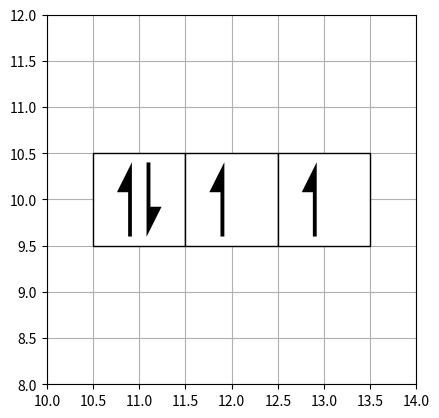

Reproduce this figure in Python.
# -*- coding: utf-8 -*-
"""
Created on Sat Jan  6 21:01:16 2018

@author: giacomo
"""

import matplotlib.pyplot as plt
import matplotlib.patches as patches
from matplotlib.path import Path


def plot_orbital_boxes (ax,x,y,boxes_number, electrons_number, box_side = 1, spacing_f = 5 ):
    Xi = x - boxes_number*box_side/2.
    Yi = y - box_side/2.
    def add_spin(Xi,Yi,box_side,direction):
        unit = box_side*0.8
        spacing = unit/float(spacing_f)
        hspacing = spacing/2.
        v_pad = box_side*0.1 + Yi
        h_pad = box_side/2. + Xi
    
        codes = [Path.MOVETO,
                 Path.LINETO,
                 Path.LINETO,
                 Path.LINETO,
                 Path.LINETO,
                 Path.CLOSEPOLY,
                 ]
        if direction  == 'down':      
            verts_down = [
                (h_pad + hspacing, v_pad + unit ), # left, bottom
                (h_pad + hspacing, v_pad ), # left, top
                (h_pad + hspacing + unit/5.,v_pad + unit*0.40), # right, top
                (h_pad + hspacing + unit/20., v_pad + unit*0.40), # right, bottom
                (h_pad + hspacing + unit/20., v_pad + unit),
                (h_pad + hspacing, v_pad + unit), # ignored
                ]
            spin_down = patches.PathPatch(Path(verts_down, codes),
                                          facecolor='k',
                                          lw=0.1,
                                          zorder=10)
            
            return spin_down
            
        if direction == 'up':
    
            verts_up = [
                (h_pad - hspacing, v_pad ), # left, bottom
                (h_pad - hspacing, v_pad + unit), # left, top
                (h_pad - hspacing - unit/5., v_pad +unit*0.60), # right, top
                (h_pad - hspacing - unit/20,v_pad + unit*0.60), # right, bottom
                (h_pad - hspacing - unit/20,v_pad),
                (h_pad - hspacing, v_pad), # ignored
                ]
           
            spin_up = patches.PathPatch(Path(verts_up, codes),
                                  facecolor='k',
                                  lw=0.1,zorder=10)
            return spin_up 
    
    # plot the rectangles 
    for i in range(boxes_number):
        square =  patches.Rectangle(
        (Xi+box_side*i, Yi), # X,Y
        box_side,
        box_side,
        fill=True,
        fc = 'w',
        linewidth=1,
        edgecolor='k',
        zorder=10)
        ax.add_patch(square)
    # plot the spins using Aufbau
    if electrons_number > 0:
        moduloelectrons = electrons_number%boxes_number
        if moduloelectrons > boxes_number:
            Warning ("electrons_number grater than boxes number")
        if moduloelectrons == 0:
            moduloelectrons = 1
        if electrons_number <= boxes_number:
            for j in range(electrons_number):
                ax.add_patch(add_spin(Xi+box_side*j,Yi,box_side,direction='up'))
        else:
            for e in range(moduloelectrons):
                ax.add_patch(add_spin(Xi+box_side*e,Yi,box_side,direction='down'))
            for j in range(boxes_number):
                ax.add_patch(add_spin(Xi+box_side*j,Yi,box_side,direction='up'))

if __name__ == '__main__': 
    fig = plt.figure()
    ax = fig.add_subplot(111,aspect = 'equal')               
    ax.set_xlim(10,14)
    ax.set_ylim(8,12)
    plot_orbital_boxes(ax,12,10, 3,4)
    plt.grid()     
